Run: headless pygame with SDL's dummy video driver; simulated clock (each Clock.tick advances the game by its frame time, no real sleeping); random seed 0; keys injected as events and as key.get_pressed() state; no mouse input.
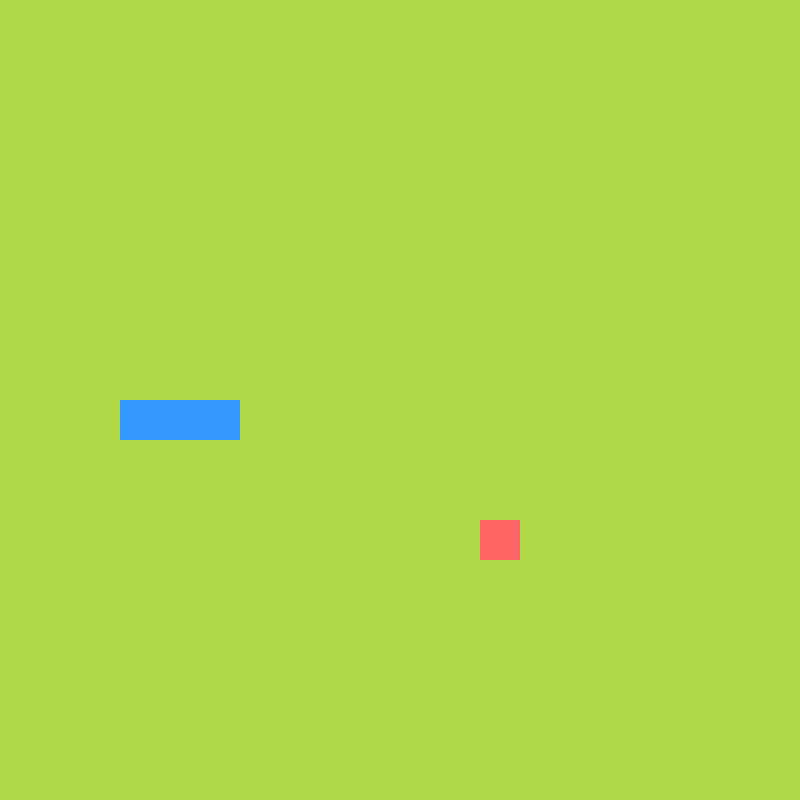
Frame 1 of 4 · flips 1–60 · no input
Frame 2 of 4 · flips 61–180 · tapped SPACE, RETURN · held RIGHT (→), D · screen unchanged from frame 1, image omitted
Frame 3 of 4 · flips 181–300 · held DOWN (↓), S · screen unchanged from frame 2, image omitted
Frame 4 of 4 · flips 301–420 · held LEFT (←), A, UP (↑), W · screen unchanged from frame 3, image omitted

The pygame program that drew these frames:

import pygame
import sys
import random
from pygame.math import Vector2

#definiton of classes 
class SNAKE: 
    def __init__(self):
        self.body = [Vector2(5, 10), 
                     Vector2(4, 10), 
                     Vector2(3, 10)]
        self.direction = Vector2(1, 0)
        self.new_block = False
        
    def draw_snake(self):
        for block in self.body:
            snake_rect = pygame.Rect(block.x * cell_size, block.y * cell_size, cell_size, cell_size)
            pygame.draw.rect(screen, (51, 153, 255), snake_rect)

    def move_snake(self):

        if self.new_block: 
            body_copy = self.body[:] 
            body_copy.insert(0, body_copy[0] + self.direction)
            self.body = body_copy[:]
            self.new_block = False
        else:
            body_copy = self.body[:-1]
            body_copy.insert(0, body_copy[0] + self.direction)
            self.body = body_copy[:]

    def add_block(self): 
        self.new_block = True


class FRUIT:
    def __init__(self):
        self.randomize()

    def draw_fruit(self):
        fruit_rect = pygame.Rect(self.pos.x * cell_size, self.pos.y * cell_size, cell_size, cell_size)
        pygame.draw.rect(screen, (255, 102, 102), fruit_rect)

    def randomize(self):

        self.x = random.randint(0, cell_number - 1)
        self.y = random.randint(0, cell_number - 1)
        self.pos = Vector2(self.x, self.y)

class MAIN:

    def __init__(self):
        self.snake = SNAKE() 
        self.fruit = FRUIT()
    
    def update(self):
        self.snake.move_snake()
        self.check_colission()
        self.check_fail()
    
    def draw_elements(self): 
        self.fruit.draw_fruit()
        self.snake.draw_snake() 
    
    def check_colission(self): 
        if self.fruit.pos == self.snake.body[0]:
            #reposition the fruit 
            self.fruit.randomize()
            #add another block to the snake
            self.snake.add_block()
    
    def check_fail(self):

        # did the snake hit the walls?
        if not 0 <= self.snake.body[0].x < cell_number:
            self.game_over()
        if not 0 <= self.snake.body[0].y < cell_number:
            self.game_over()

        # did the snake hit itself? 
        for block in self.snake.body[1:]:
            if block == self.snake.body[0]:
                self.game_over()


    def game_over(self):
        pygame.quit()
        sys.exit()




    
#initialize pygame modules 
pygame.init()

# variables used in the game 
cell_size = 40 
cell_number = 20
framerate = 60
mainColor = (175, 215, 70)
SCREEN_UPDATE = pygame.USEREVENT
pygame.time.set_timer(SCREEN_UPDATE, 150)

# creating objects for the game 
screen = pygame.display.set_mode((cell_number * cell_size, cell_number * cell_size))
clock = pygame.time.Clock() 

#create the main game object
main_game = MAIN()

#game loop
while True: 

    for event in pygame.event.get():
        if event.type == pygame.QUIT:
            pygame.quit()
            sys.exit()
        if event.type == SCREEN_UPDATE:
            main_game.update()
        if event.type == pygame.KEYDOWN: 
            if event.key == pygame.K_UP:
                if main_game.snake.direction.y != 1:
                    main_game.snake.direction = Vector2(0, -1)
        if event.type == pygame.KEYDOWN: 
            if event.key == pygame.K_DOWN:
                if main_game.snake.direction.y != -1:
                    main_game.snake.direction = Vector2(0, 1)
        if event.type == pygame.KEYDOWN: 
            if event.key == pygame.K_LEFT:
                if main_game.snake.direction.x != 1:
                    main_game.snake.direction = Vector2(-1, 0)
        if event.type == pygame.KEYDOWN: 
            if event.key == pygame.K_RIGHT:
                if main_game.snake.direction.x != -1:
                    main_game.snake.direction = Vector2(1, 0)            


    screen.fill(mainColor)
    main_game.draw_elements()
    pygame.display.update()
    clock.tick(framerate)
    
